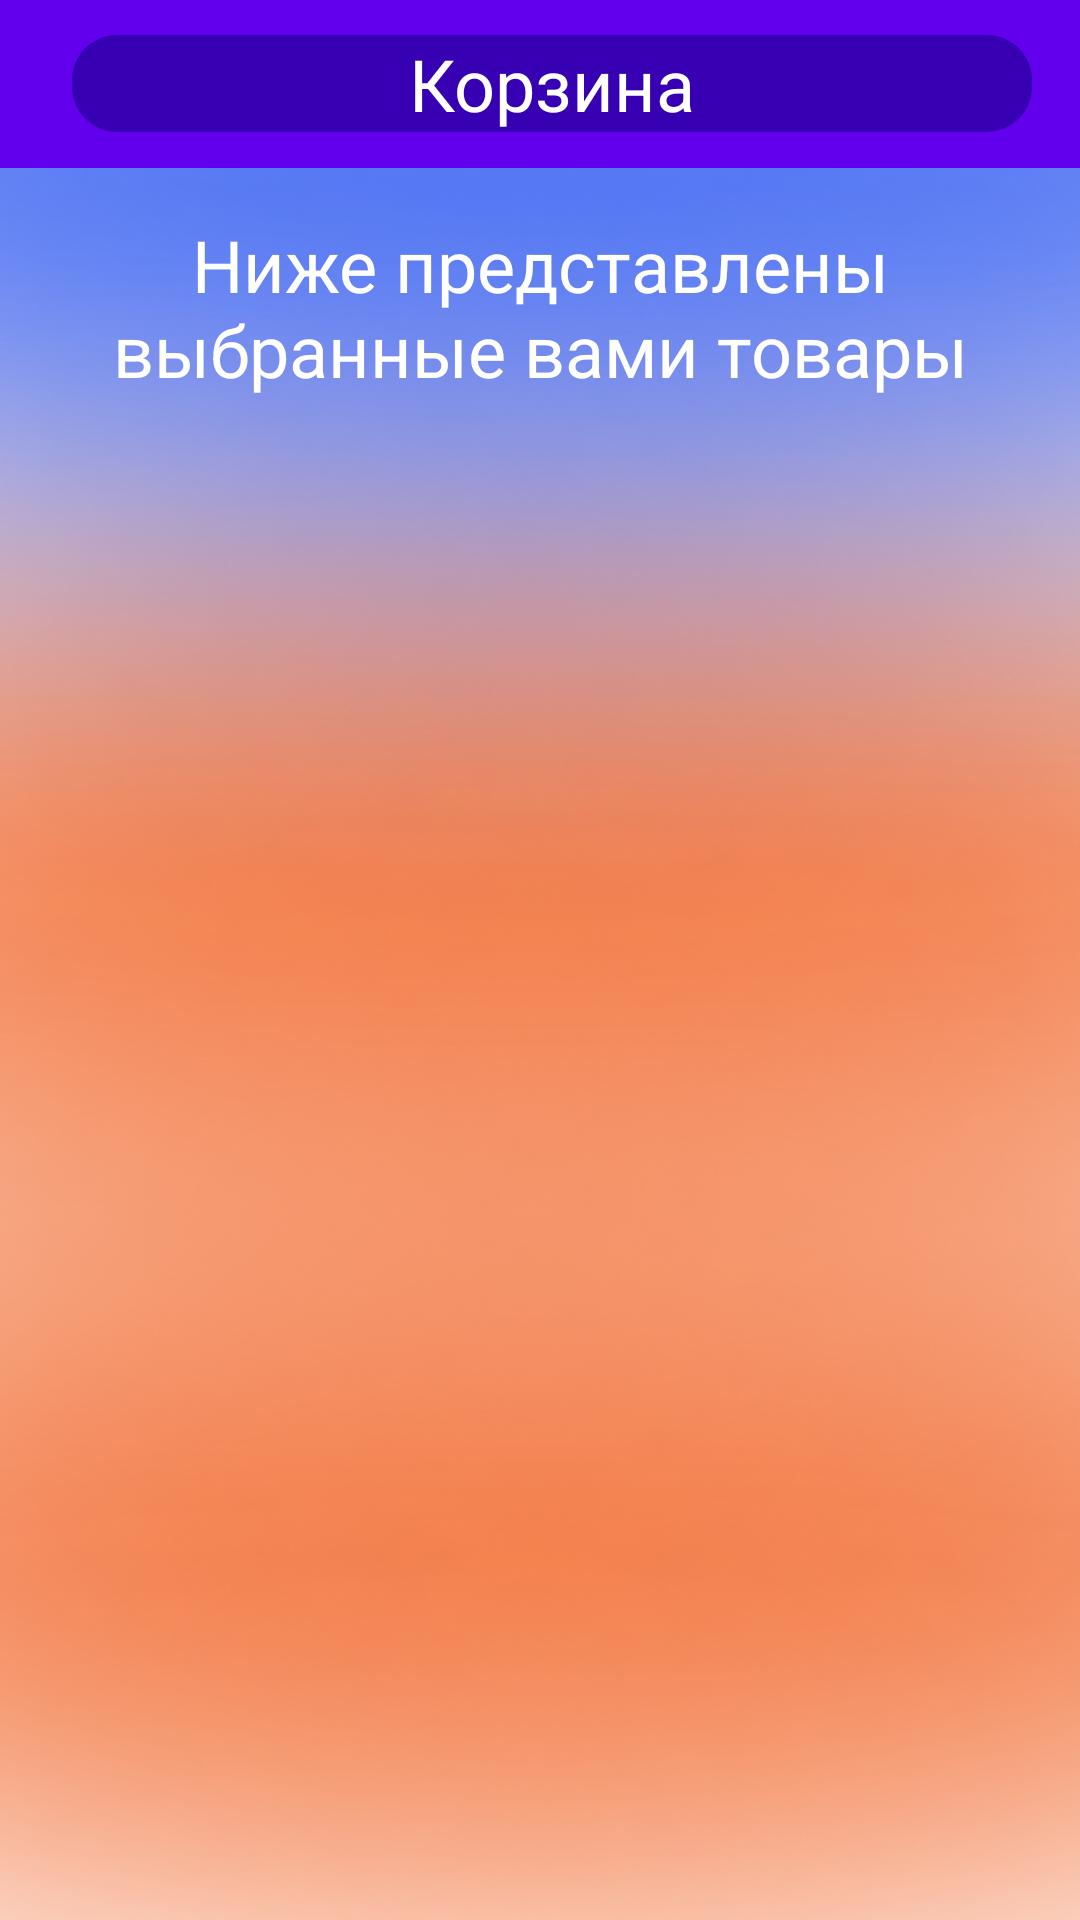

The Android layout XML behind this screen, and the referenced resources:
<!-- AndroidManifest.xml: application theme Theme.CK_Project -->
<!-- res/layout/fragment_cart.xml -->
<?xml version="1.0" encoding="utf-8"?>
<androidx.constraintlayout.widget.ConstraintLayout
        xmlns:android="http://schemas.android.com/apk/res/android"
        xmlns:app="http://schemas.android.com/apk/res-auto"
        xmlns:tools="http://schemas.android.com/tools"
        android:layout_width="match_parent"
        android:layout_height="match_parent"
        android:background="@drawable/background"
        tools:context=".ui.cart.CartFragment">

    <com.google.android.material.appbar.MaterialToolbar
            android:layout_width="match_parent"

            android:layout_height="wrap_content"
            android:background="?attr/colorPrimary"

            android:paddingStart="8dp"
            android:paddingEnd="8dp"
            app:layout_constraintTop_toTopOf="parent" app:layout_constraintStart_toStartOf="parent"
            app:layout_constraintEnd_toEndOf="parent"
            android:id="@+id/materialToolbar2">

        <LinearLayout
                android:layout_width="match_parent"
                android:layout_height="match_parent"
                android:orientation="horizontal">
            <com.google.android.material.textview.MaterialTextView
                    android:layout_width="0dp"
                    android:layout_weight="10"
                    android:layout_marginLeft="8dp"
                    android:layout_height="wrap_content"
                    android:layout_gravity="center"
                    android:gravity="center"
                    android:text="@string/cart"
                    android:background="@drawable/text_view_background"
                    android:textColor="?attr/colorOnPrimary"
                    android:textSize="24sp"
                    android:id="@+id/tvProfile"/>

        </LinearLayout>

    </com.google.android.material.appbar.MaterialToolbar>
    <TextView
            android:text="@string/chosen_products"
            android:gravity="center"
            android:textSize="24sp"
            android:paddingLeft="16dp"
            android:paddingRight="16dp"
            android:textColor="@color/white"
            android:layout_width="wrap_content"
            android:layout_height="wrap_content" android:id="@+id/textView"
            app:layout_constraintTop_toBottomOf="@+id/materialToolbar2" app:layout_constraintEnd_toEndOf="parent"
            app:layout_constraintStart_toStartOf="parent" android:layout_marginTop="16dp"/>
    <androidx.recyclerview.widget.RecyclerView
            android:id="@+id/cart_recycler"
            android:layout_width="match_parent"
            android:layout_height="wrap_content"
            android:orientation="horizontal"
            app:layoutManager="androidx.recyclerview.widget.LinearLayoutManager"
            app:layout_constraintTop_toBottomOf="@+id/textView" app:layout_constraintEnd_toEndOf="parent"
            app:layout_constraintStart_toStartOf="parent"/>
    <com.google.android.material.button.MaterialButton
            android:background="@drawable/button_bg"
            android:gravity="top|center"
            android:paddingTop="3dp"
            android:textSize="17sp"
            android:textAllCaps="false"
            android:text="@string/make_an_order"
            android:visibility="gone"
            android:layout_width="290dp"
            android:layout_height="77dp" android:id="@+id/order_button"
            app:layout_constraintTop_toBottomOf="@+id/cart_recycler" app:layout_constraintEnd_toEndOf="parent"
            app:layout_constraintStart_toStartOf="parent"/>


</androidx.constraintlayout.widget.ConstraintLayout>
<!-- resources referenced by this layout -->
<resources>
  <color name="white">#FFFFFFFF</color>
  <!-- drawable background: png bitmap (drawable, 357433 bytes) -->
  <!-- drawable button_bg: png bitmap (drawable, 12038 bytes) -->
  <!-- drawable text_view_background (drawable) -->
  <?xml version="1.0" encoding="utf-8"?>
  <shape xmlns:android="http://schemas.android.com/apk/res/android">
      <solid
              android:color="?attr/colorPrimaryVariant"/>
      <corners android:radius="15dp" />
  </shape>
  <string name="cart">Корзина</string>
  <string name="chosen_products">Ниже представлены выбранные вами товары</string>
  <string name="make_an_order">Сделать заказ</string>
  <style name="Theme.CK_Project" parent="Theme.MaterialComponents.DayNight.NoActionBar">
          
          <item name="android:windowFullscreen">true</item>
      </style>
</resources>
